pico-8 play session: mixed d-pad (fixed 12-tick cycle)

[t = 6 s] mixed d-pad (1.2s cycle ×~5): → ← ↑ ↓ + 🅾/❎ taps, ~6s
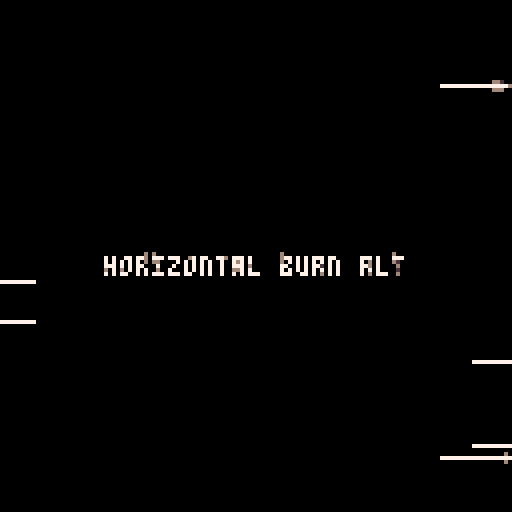
[t = 8 s] mixed d-pad (1.2s cycle ×~6): → ← ↑ ↓ + 🅾/❎ taps, ~8s
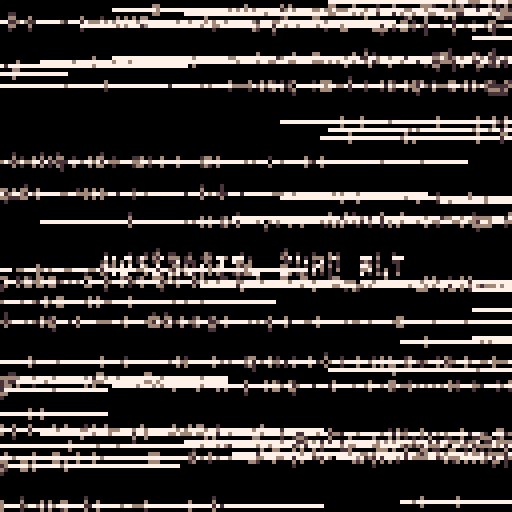

pico-8 cartridge
version 32
__lua__
-- horizontal burn alt
-- alexthescott
-- 9/2/21

--p={8,136,130,11,139,131,12,140,129}
p={7,134,133,14,136,141,13,141,1}
pal(p,1)

-- set btn delay
poke(0x5f5d, 30)

function new_screen()
	s={}
	for i=0,128 do
		add(s,i)
	end
	return s
end

function new_beam(c)
	if #screen<1 then
		screen=new_screen()
		global_index+=3
		global_index%=9
	end
	
	point=screen[1+rnd(#screen)\1]
	del(screen,point)

	b={}
	b.c=c
	b.d=rnd(2)\1
	
	-- left, right
	if b.d==0 then
			b.x=127
			b.y=point
			b.dx=-2
	else
			b.x=0
			b.y=point
			b.dx=2
	end
	
	b.draw=function(self)
		pset(self.x,self.y,self.c)
		pset(self.x-1,self.y,self.c)
	end
	
	b.update=function(self)
		self.x+=self.dx
	end
	
	b.destroy=function(self)
		if self.x<0 or self.x>129 then
			del(beams,self)
		end
	end
	
	add(beams,b)
end

function burn()
	for p=0,256 do
		x=rnd(128)\1
		y=rnd(128)\1
		pc=pget(x,y)
		if pc!=0 and pc%3!=0 then
			if rnd(2)\1==0 then
				pset(x,y,pc+1)
			else
				pset(x,y+1,pc+1)
				pset(x,y-1,pc+1)
			end
		elseif rnd(3)\1==0 then
			pset(x,y,0)
		end
	end
end

screen=new_screen()
beams={}
global_index=1

cls()

::♥::
if t()<2 then
	print("horizontal burn alt",26,64,1)
else
	burn()
	
	if t()%0.125==0 then
		for i=1,2 do 
			new_beam(global_index)
		end 
	end
	
	-- diy beam
	if btnp(4) or btnp(5) then
		for i=1,4 do 
			new_beam(global_index)
		end 
	end
	
	for b in all(beams) do
		b:draw()
		b:update()
		b:destroy()
	end
	
	flip()
end
goto ♥
__gfx__
00000000000000000000000000000000000000000000000000000000000000000000000000000000000000000000000000000000000000000000000000000000
00000000000000000000000000000000000000000000000000000000000000000000000000000000000000000000000000000000000000000000000000000000
00700700000000000000000000000000000000000000000000000000000000000000000000000000000000000000000000000000000000000000000000000000
00077000000000000000000000000000000000000000000000000000000000000000000000000000000000000000000000000000000000000000000000000000
00077000000000000000000000000000000000000000000000000000000000000000000000000000000000000000000000000000000000000000000000000000
00700700000000000000000000000000000000000000000000000000000000000000000000000000000000000000000000000000000000000000000000000000
